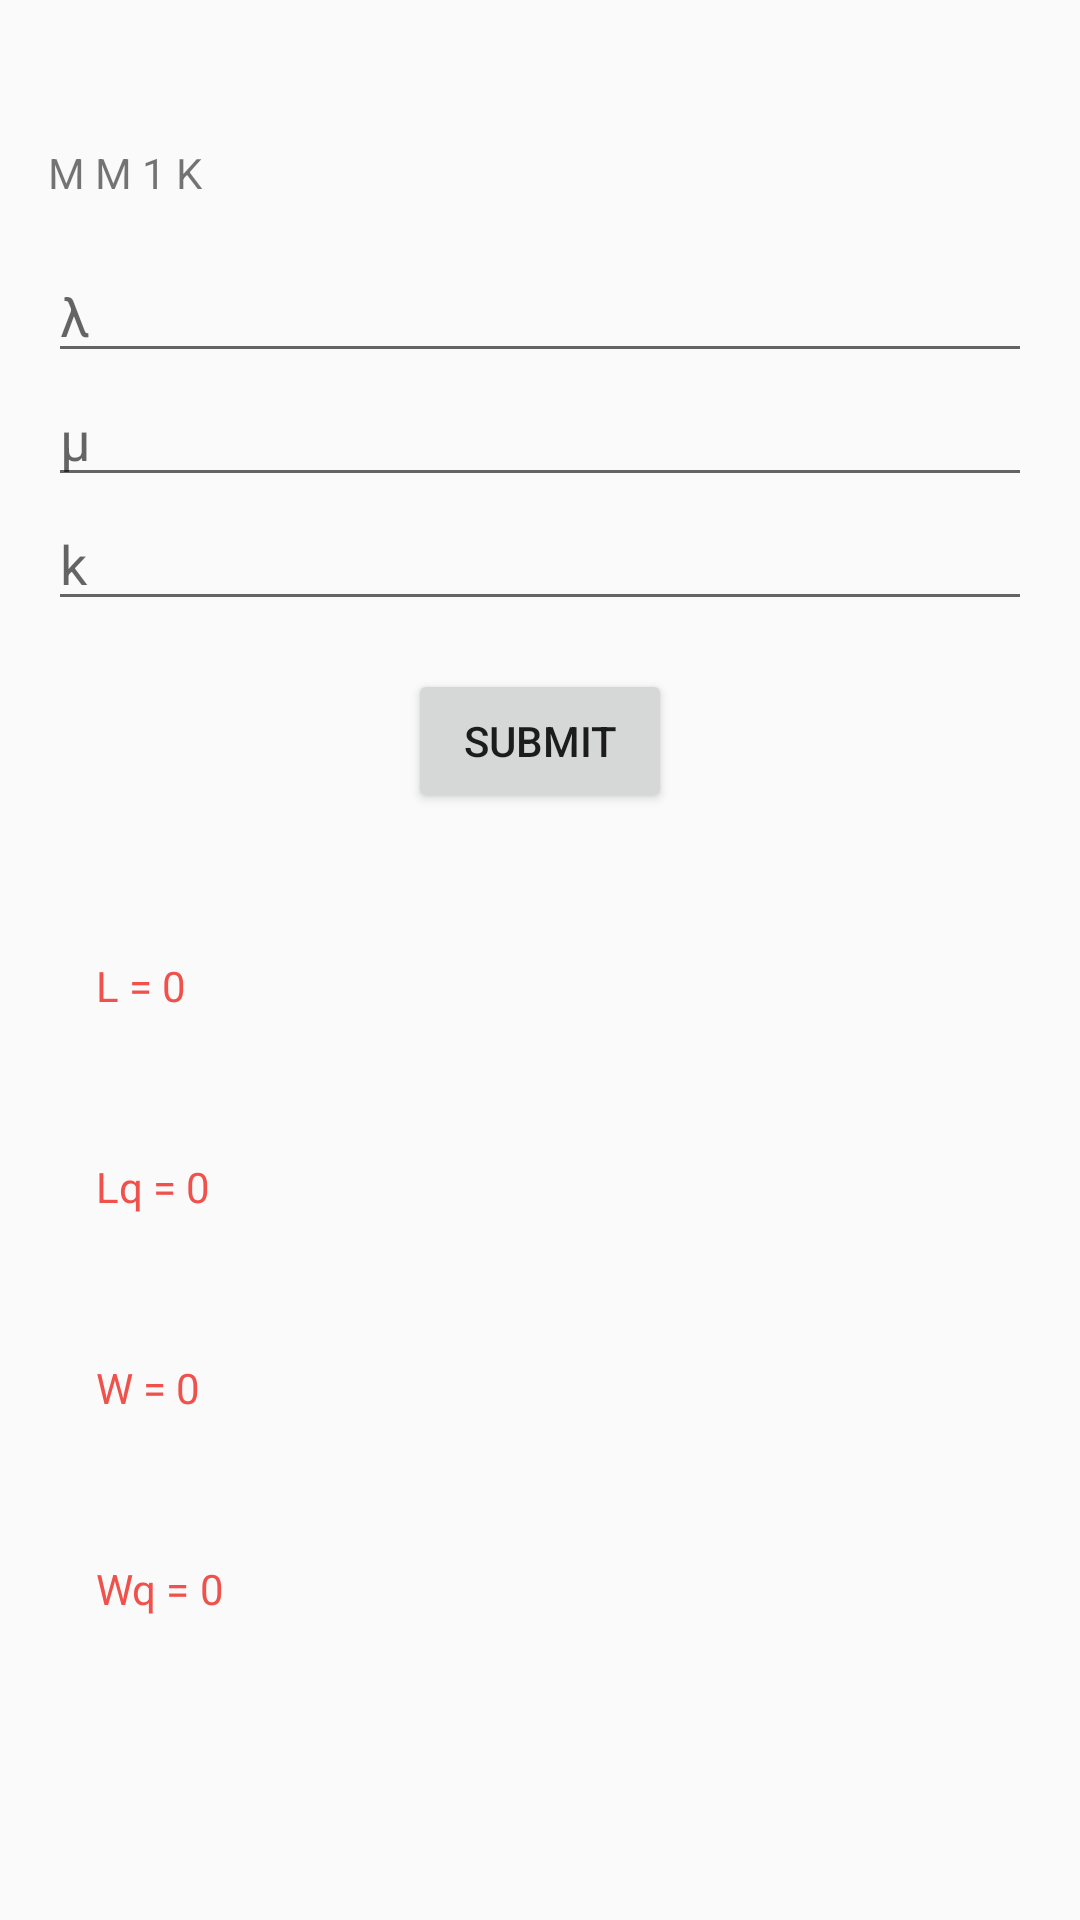

Android layout source for this screen:
<!-- AndroidManifest.xml: application theme AppTheme -->
<!-- res/layout/mm1k.xml -->
<?xml version="1.0" encoding="utf-8"?>
<ScrollView
    xmlns:android="http://schemas.android.com/apk/res/android"
    xmlns:tools="http://schemas.android.com/tools"
    android:layout_width="match_parent"
    android:layout_height="match_parent"
    tools:context=".MainActivity">

    <LinearLayout
        android:layout_width="match_parent"
        android:layout_height="match_parent"
        android:orientation="vertical"
        android:padding="16dp"
        android:paddingBottom="16dp"
        >
        <TextView
            android:text="m m 1 k"
            style="@style/EditorUnitsStyle"/>
        <EditText
            android:id="@+id/mm1k_λ"
            android:hint="λ"
            style="@style/EditorFieldStyle"/>
        <EditText
            android:id="@+id/mm1k_μ"
            android:hint="μ"
            style="@style/EditorFieldStyle"/>
        <EditText
            android:id="@+id/mm1k_k"
            android:hint="k"
            style="@style/EditorFieldStyle"/>

        <Button
            android:id="@+id/mm1k_btn"
            android:layout_width="wrap_content"
            android:layout_height="wrap_content"
            android:layout_margin="16dp"
            android:layout_gravity="center_vertical|center_horizontal"
            android:text="submit">
        </Button>
        
        <LinearLayout
            android:layout_width="match_parent"
            android:layout_height="match_parent"
            android:orientation="horizontal"
            android:padding="16dp">
            <TextView
                android:text="L = "
                style="@style/CategoryStyle" />
            <TextView
                android:id="@+id/mm1k_L"
                android:text="0"
                style="@style/CategoryStyle" />
        </LinearLayout>
        <LinearLayout
            android:layout_width="match_parent"
            android:layout_height="match_parent"
            android:orientation="horizontal"
            android:padding="16dp">
            <TextView
                android:text="Lq = "
                style="@style/CategoryStyle" />
            <TextView
                android:id="@+id/mm1k_Lq"
                android:text="0"
                style="@style/CategoryStyle" />
        </LinearLayout>
        <LinearLayout
            android:layout_width="match_parent"
            android:layout_height="match_parent"
            android:orientation="horizontal"
            android:padding="16dp">
            <TextView

                android:text="W = "
                style="@style/CategoryStyle" />
            <TextView
                android:id="@+id/mm1k_W"
                android:text="0"
                style="@style/CategoryStyle" />
        </LinearLayout>
        <LinearLayout
            android:layout_width="match_parent"
            android:layout_height="match_parent"
            android:orientation="horizontal"
            android:padding="16dp">
            <TextView
                android:text="Wq = "
                style="@style/CategoryStyle" />
            <TextView
                android:id="@+id/mm1k_Wq"
                android:text="0"
                style="@style/CategoryStyle" />
        </LinearLayout>
    </LinearLayout>
</ScrollView>
<!-- resources referenced by this layout -->
<resources>
  <style name="CategoryStyle">
          <item name="android:layout_height">wrap_content</item>
          <item name="android:layout_width">wrap_content</item>
          <item name="android:paddingTop">16dp</item>
          <item name="android:textColor">@color/colorAccent</item>
          <item name="android:textAppearance">?android:textAppearanceSmall</item>
      </style>
  <style name="EditorFieldStyle">
          <item name="android:layout_height">wrap_content</item>
          <item name="android:layout_width">match_parent</item>
          <item name="android:textAppearance">?android:textAppearanceMedium</item>
          <item name="android:inputType">numberDecimal</item>
      </style>
  <style name="EditorUnitsStyle">
          <item name="android:layout_height">wrap_content</item>
          <item name="android:layout_width">wrap_content</item>
          <item name="android:layout_alignParentRight">true</item>
          <item name="android:paddingRight">16dp</item>
          <item name="android:paddingTop">16dp</item>
          <item name="android:layout_marginTop">16dp</item>
          <item name="android:layout_marginBottom">16dp</item>
          <item name="android:textAppearance">?android:textAppearanceSmall</item>
          <item name="android:textAllCaps">true</item>
      </style>
  <style name="AppTheme" parent="Theme.AppCompat.Light.DarkActionBar">
          <item name="colorPrimary">@color/colorPrimary</item>
          <item name="colorPrimaryDark">@color/colorPrimaryDark</item>
          <item name="colorAccent">@color/colorAccent</item>
      </style>
  <color name="colorAccent">#F0514B</color>
  <color name="colorPrimary">#F0514B</color>
  <color name="colorPrimaryDark">#C0403C</color>
</resources>
